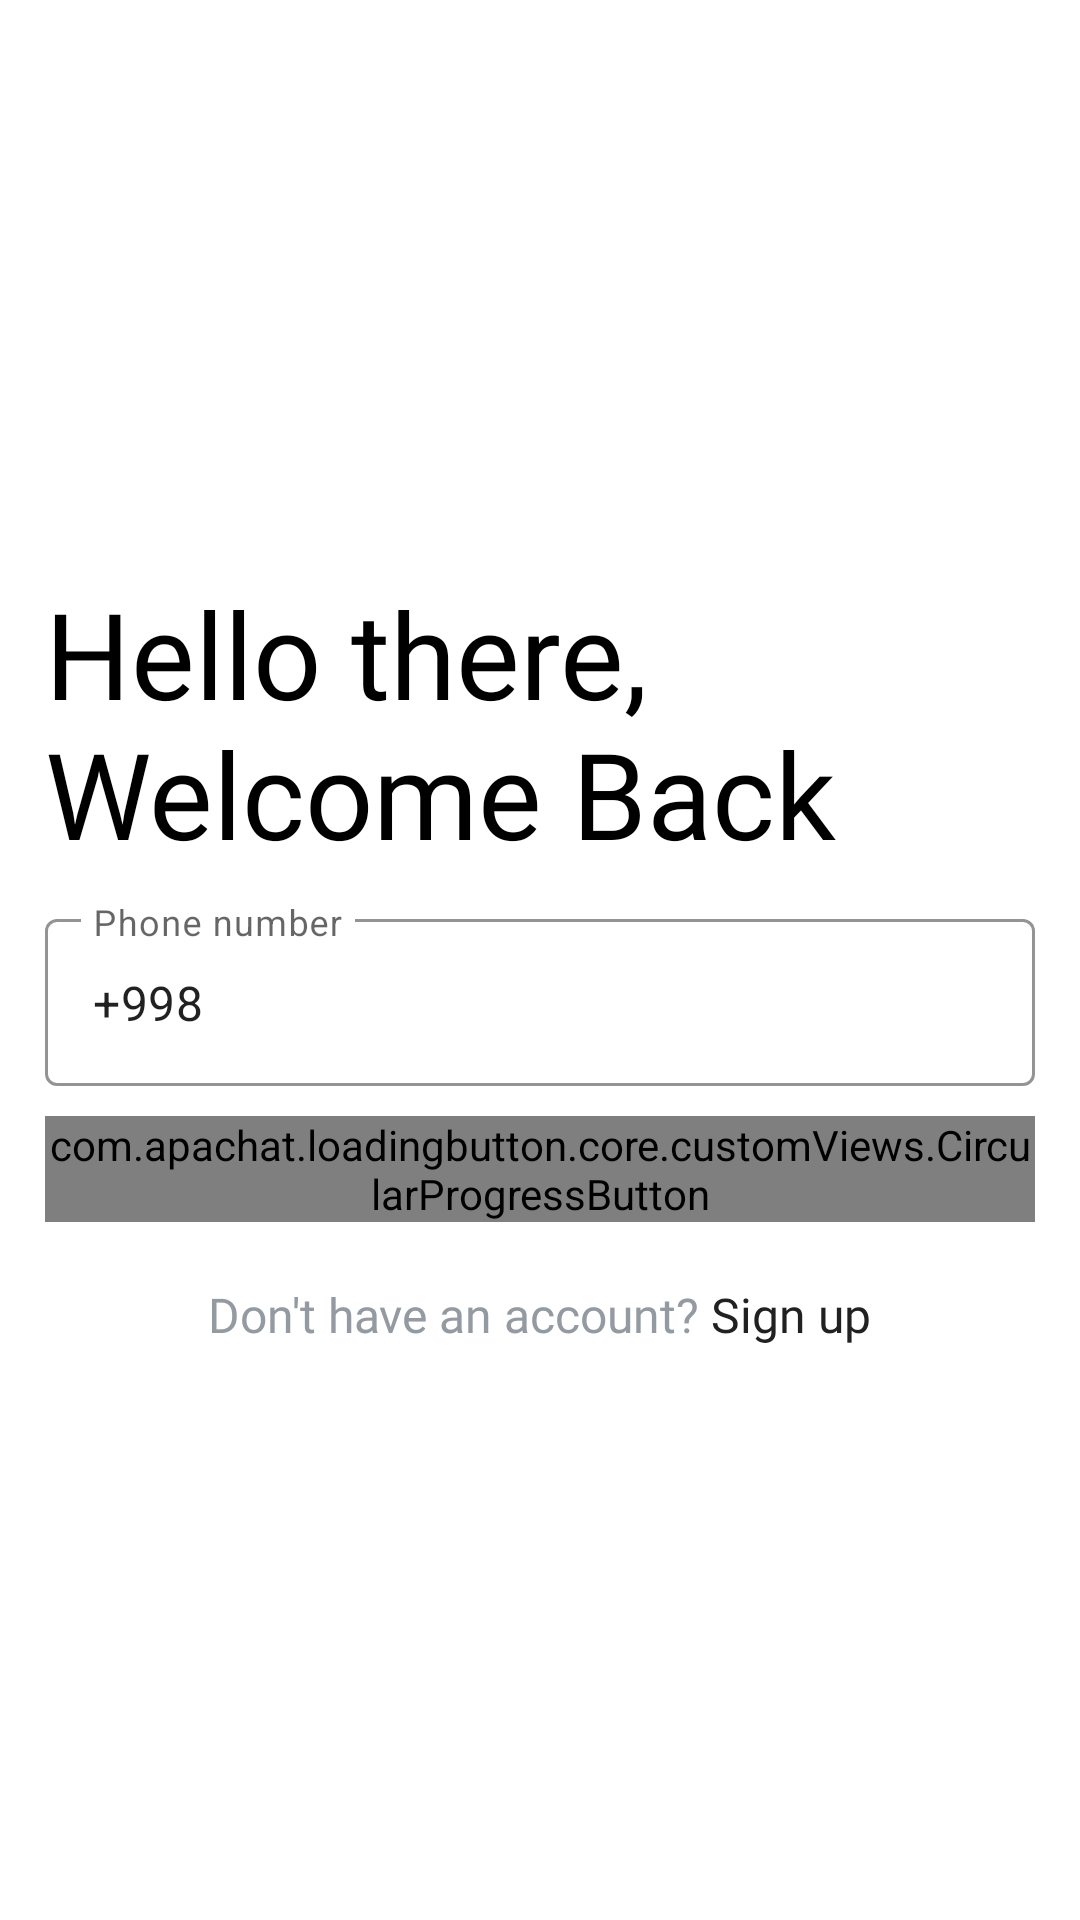

This screen was rendered from an Android layout file. Write that file and the resources it references.
<!-- AndroidManifest.xml: application theme Theme.VodiyPolymer -->
<!-- res/layout/fragment_sign_in.xml -->
<?xml version="1.0" encoding="utf-8"?>
<androidx.core.widget.NestedScrollView xmlns:android="http://schemas.android.com/apk/res/android"
    xmlns:app="http://schemas.android.com/apk/res-auto"
    xmlns:tools="http://schemas.android.com/tools"
    android:layout_width="match_parent"
    android:layout_height="match_parent"
    android:padding="15dp"
    tools:context=".authentication.SignInFragment">

    <LinearLayout
        android:layout_width="match_parent"
        android:layout_height="wrap_content"
        android:layout_gravity="center"
        android:gravity="center"
        android:orientation="vertical">

        <TextView
            android:id="@+id/logo_name"
            android:layout_width="wrap_content"
            android:layout_height="wrap_content"
            android:fontFamily="@font/generalsans_semibold"
            android:text="@string/hello_there_welcome_back"
            android:textColor="#000"
            android:textSize="40sp"
            android:transitionName="logo_text" />

        <LinearLayout
            android:layout_width="match_parent"
            android:layout_height="wrap_content"
            android:gravity="center"
            android:orientation="vertical">


            <com.google.android.material.textfield.TextInputLayout
                android:id="@+id/til_number"
                style="@style/Widget.MaterialComponents.TextInputLayout.OutlinedBox"
                android:layout_width="match_parent"
                android:layout_height="wrap_content"
                android:layout_marginVertical="10dp"
                android:orientation="horizontal"
                app:boxStrokeColor="@color/very_dark_gray_mostly_black">

                <EditText
                    android:id="@+id/et_number"
                    android:layout_width="match_parent"
                    android:layout_height="match_parent"
                    android:hint="@string/phone_number"
                    android:inputType="phone"
                    android:text="@string/_998" />
            </com.google.android.material.textfield.TextInputLayout>


            <com.apachat.loadingbutton.core.customViews.CircularProgressButton
                android:id="@+id/btn_signin"
                android:layout_width="match_parent"
                android:layout_height="wrap_content"
                android:background="@drawable/item_circular_button_background"
                android:fontFamily="@font/generalsans_semibold"
                android:text="@string/sign_in"
                app:spinning_bar_color="@color/white"
                app:spinning_bar_width="3dp"
                android:textAllCaps="false"
                android:textColor="@color/white" />


        </LinearLayout>

        <TextView
            android:id="@+id/tv_signup"
            android:layout_width="wrap_content"
            android:layout_height="wrap_content"
            android:layout_marginTop="20dp"
            android:fontFamily="@font/generalsans_medium"
            android:text="@string/don_t_have_an_account_sign_up"
            android:textColor="@color/very_dark_gray_mostly_black"
            android:textSize="16sp" />
    </LinearLayout>
</androidx.core.widget.NestedScrollView>
<!-- resources referenced by this layout -->
<resources>
  <color name="very_dark_gray_mostly_black">#212121</color>
  <color name="white">#FFFFFFFF</color>
  <!-- drawable item_circular_button_background (drawable) -->
  <?xml version="1.0" encoding="utf-8"?>
  <selector xmlns:android="http://schemas.android.com/apk/res/android">
      <item>
          <shape>
              <corners android:radius="25dp" />
              <solid android:color="@color/very_dark_gray_mostly_black" />
          </shape>
      </item>
  </selector>
  <string name="_998">+998</string>
  <string name="don_t_have_an_account_sign_up"><font color="#949AA1">Don\'t have an account?</font><font color="#212121">  Sign up</font></string>
  <string name="hello_there_welcome_back">Hello there, Welcome Back</string>
  <string name="phone_number">Phone number</string>
  <string name="sign_in">Sign in</string>
  <style name="Theme.VodiyPolymer" parent="Theme.MaterialComponents.DayNight.NoActionBar">
  
  
  
  
  
  
  
  
  
  
  
  
  
  
  
  
  
          
          <item name="android:statusBarColor" tools:targetApi="l">@color/white</item>
          
      </style>
      //pdf reader
</resources>
